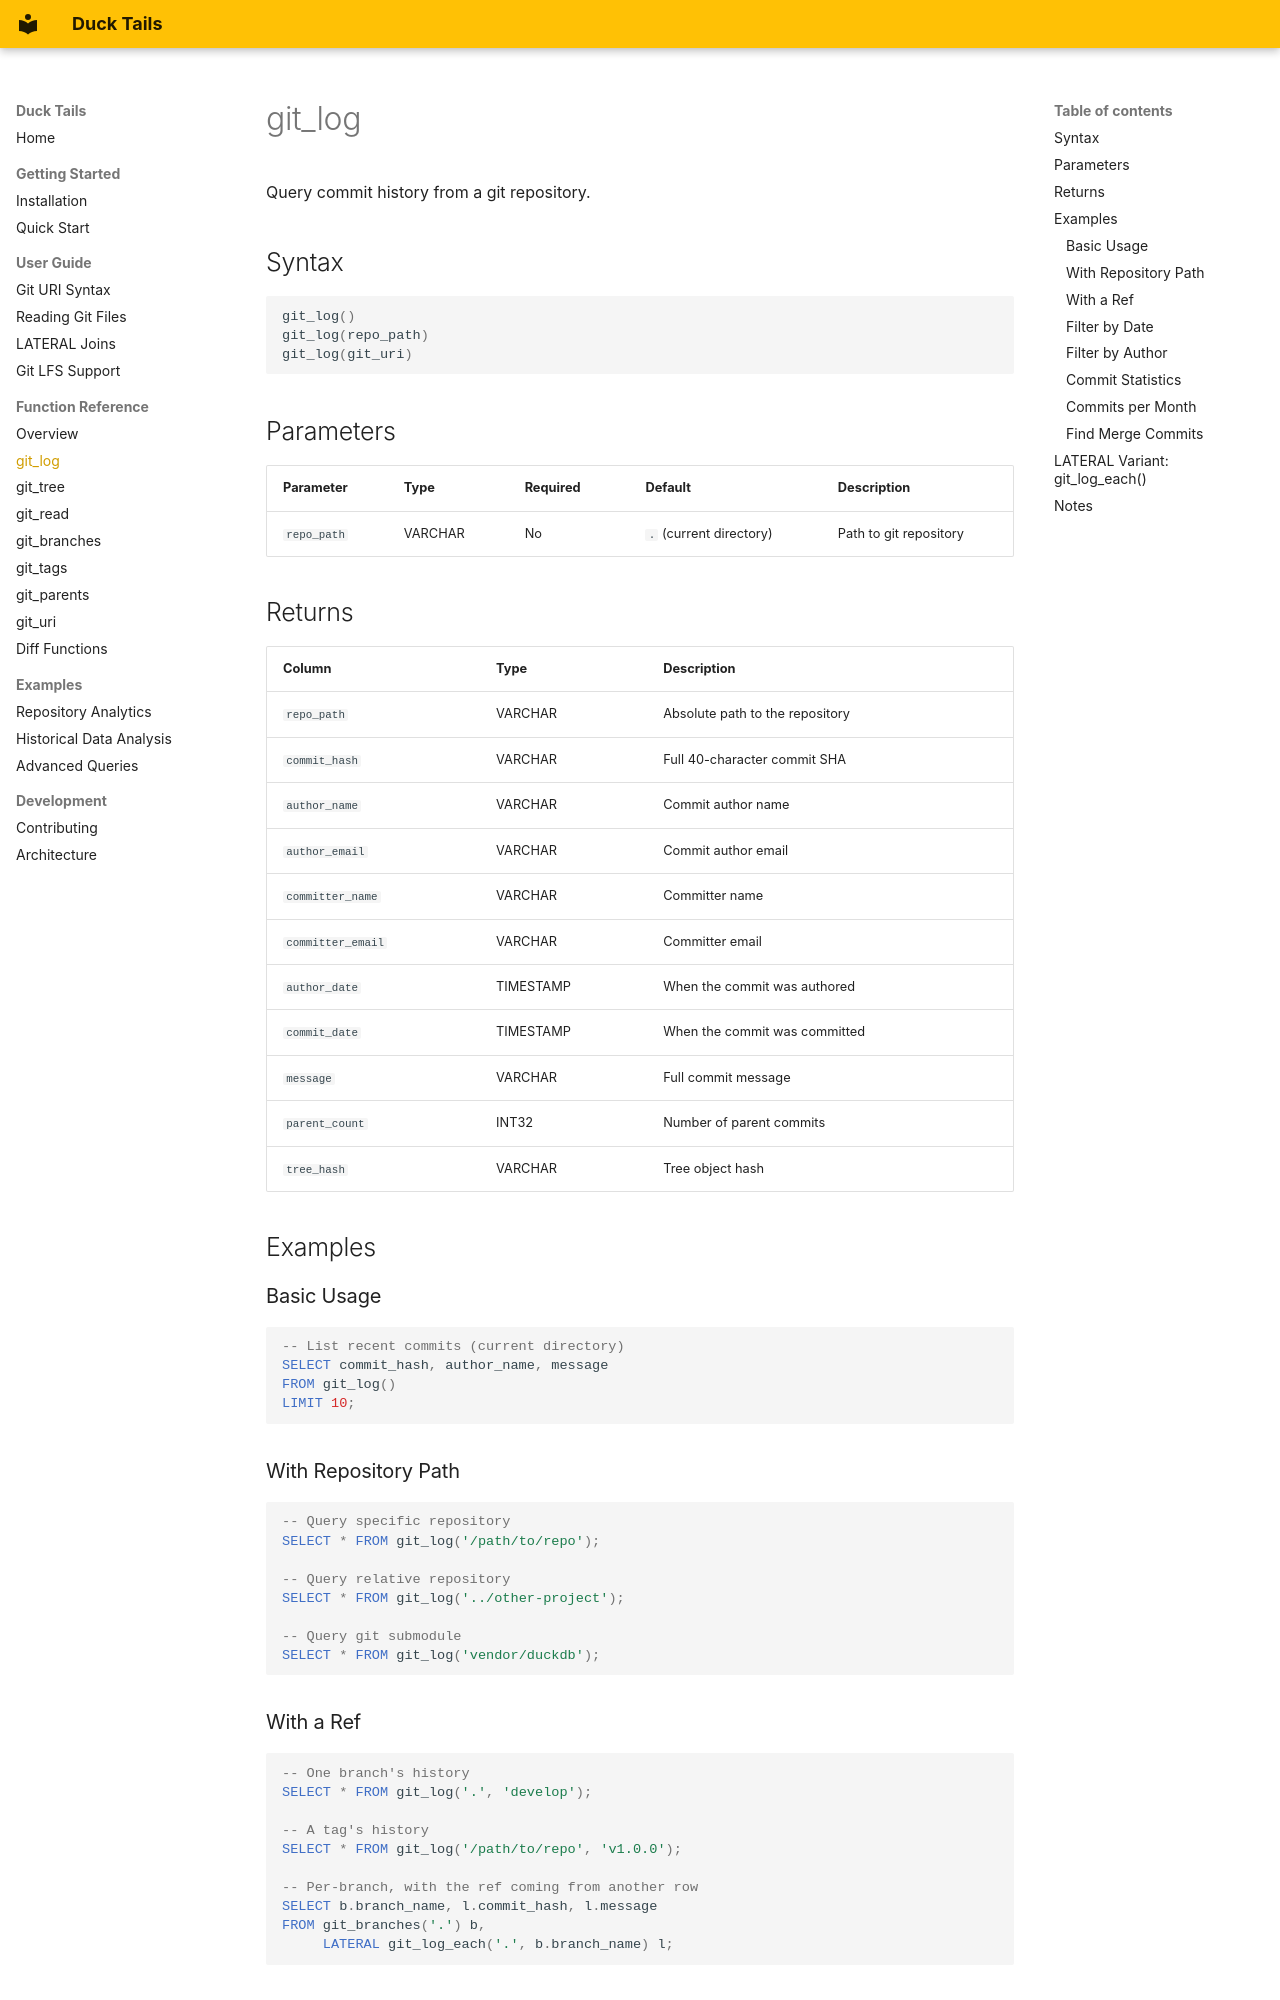

repository: teaguesterling/duck_tails · page: reference/git_log/index.html · generator: mkdocs

# git_log

Query commit history from a git repository.

## Syntax

```sql
git_log()
git_log(repo_path)
git_log(git_uri)
```

## Parameters

| Parameter | Type | Required | Default | Description |
|-----------|------|----------|---------|-------------|
| `repo_path` | VARCHAR | No | `.` (current directory) | Path to git repository |

## Returns

| Column | Type | Description |
|--------|------|-------------|
| `repo_path` | VARCHAR | Absolute path to the repository |
| `commit_hash` | VARCHAR | Full 40-character commit SHA |
| `author_name` | VARCHAR | Commit author name |
| `author_email` | VARCHAR | Commit author email |
| `committer_name` | VARCHAR | Committer name |
| `committer_email` | VARCHAR | Committer email |
| `author_date` | TIMESTAMP | When the commit was authored |
| `commit_date` | TIMESTAMP | When the commit was committed |
| `message` | VARCHAR | Full commit message |
| `parent_count` | INT32 | Number of parent commits |
| `tree_hash` | VARCHAR | Tree object hash |

## Examples

### Basic Usage

```sql
-- List recent commits (current directory)
SELECT commit_hash, author_name, message
FROM git_log()
LIMIT 10;
```

### With Repository Path

```sql
-- Query specific repository
SELECT * FROM git_log('/path/to/repo');

-- Query relative repository
SELECT * FROM git_log('../other-project');

-- Query git submodule
SELECT * FROM git_log('vendor/duckdb');
```

### With a Ref

```sql
-- One branch's history
SELECT * FROM git_log('.', 'develop');

-- A tag's history
SELECT * FROM git_log('/path/to/repo', 'v1.0.0');

-- Per-branch, with the ref coming from another row
SELECT b.branch_name, l.commit_hash, l.message
FROM git_branches('.') b,
     LATERAL git_log_each('.', b.branch_name) l;
```
